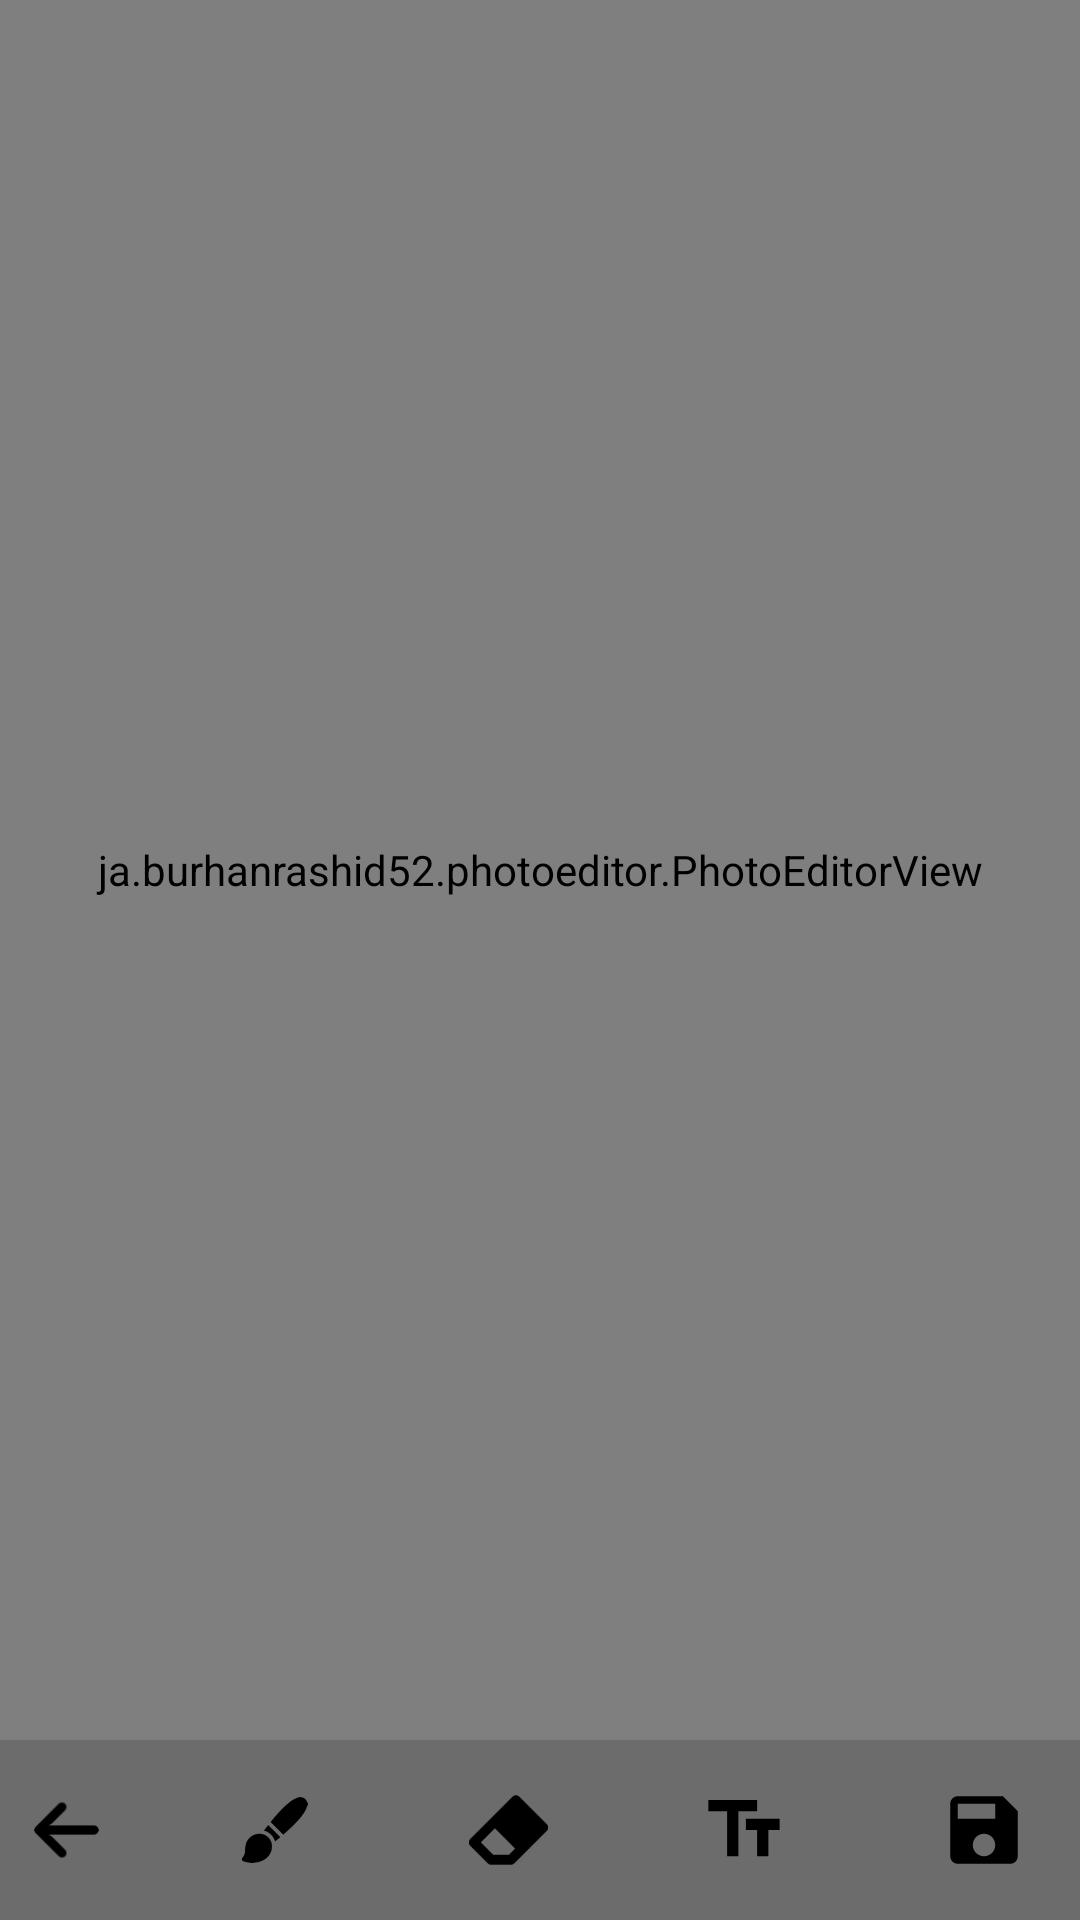

The Android layout XML behind this screen, and the referenced resources:
<!-- AndroidManifest.xml: application theme AppTheme -->
<!-- res/layout/activity_draw_image.xml -->
<?xml version="1.0" encoding="utf-8"?>
<androidx.constraintlayout.widget.ConstraintLayout xmlns:android="http://schemas.android.com/apk/res/android"
    xmlns:app="http://schemas.android.com/apk/res-auto"
    xmlns:tools="http://schemas.android.com/tools"
    android:layout_width="match_parent"
    android:layout_height="match_parent"
    android:background="@android:color/white">

    <androidx.constraintlayout.widget.ConstraintLayout
        android:id="@+id/constraintLayout"
        android:layout_width="match_parent"
        android:layout_height="60dp"
        android:layout_alignParentBottom="true"
        android:background="#C9454545"
        app:layout_constraintBottom_toBottomOf="parent">


        <ImageView
            android:id="@+id/imageView5"
            android:layout_width="wrap_content"
            android:layout_height="wrap_content"
            android:layout_marginTop="8dp"
            android:layout_marginBottom="8dp"
            android:padding="19dp"
            android:src="@drawable/ic_back_bold"
            android:tint="@color/color_black_n_white"
            app:layout_constraintBottom_toBottomOf="parent"
            app:layout_constraintEnd_toStartOf="@+id/imageView6"
            app:layout_constraintHorizontal_bias="0.5"
            app:layout_constraintStart_toStartOf="parent"
            app:layout_constraintTop_toTopOf="parent" />

        <ImageView
            android:id="@+id/imageView6"
            android:layout_width="wrap_content"
            android:layout_height="wrap_content"
            android:layout_marginTop="8dp"
            android:layout_marginBottom="8dp"
            android:padding="19dp"
            android:src="@drawable/ic_paint_brush_fill"
            android:tint="@color/color_black_n_white"
            app:layout_constraintBottom_toBottomOf="parent"
            app:layout_constraintEnd_toStartOf="@+id/imageView7"
            app:layout_constraintHorizontal_bias="0.5"
            app:layout_constraintStart_toEndOf="@+id/imageView5"
            app:layout_constraintTop_toTopOf="parent" />

        <ImageView
            android:id="@+id/imageView7"
            android:layout_width="wrap_content"
            android:layout_height="wrap_content"
            android:layout_marginTop="8dp"
            android:padding="18dp"
            android:src="@drawable/ic_eraser_2"
            android:tint="@color/color_black_n_white"
            app:layout_constraintBottom_toBottomOf="parent"
            app:layout_constraintEnd_toStartOf="@+id/imageView8"
            app:layout_constraintHorizontal_bias="0.5"
            app:layout_constraintStart_toEndOf="@+id/imageView6"
            app:layout_constraintTop_toTopOf="parent"
            app:layout_constraintVertical_bias="1.0" />

        <ImageView
            android:id="@+id/imageView8"
            android:layout_width="wrap_content"
            android:layout_height="wrap_content"
            android:padding="15dp"
            android:src="@drawable/ic_text_fields_black_24dp"
            android:tint="@color/color_black_n_white"
            app:layout_constraintBottom_toBottomOf="parent"
            app:layout_constraintEnd_toStartOf="@+id/imageView9"
            app:layout_constraintHorizontal_bias="0.5"
            app:layout_constraintStart_toEndOf="@+id/imageView7"
            app:layout_constraintTop_toTopOf="parent"
            tools:layout_editor_absoluteY="6dp" />

        <ImageView
            android:id="@+id/imageView9"
            android:layout_width="wrap_content"
            android:layout_height="wrap_content"
            android:padding="15dp"
            android:src="@drawable/ic_save_black_24dp"
            android:tint="@color/color_black_n_white"
            app:layout_constraintBottom_toBottomOf="parent"
            app:layout_constraintEnd_toEndOf="parent"
            app:layout_constraintHorizontal_bias="0.5"
            app:layout_constraintStart_toEndOf="@+id/imageView8"
            app:layout_constraintTop_toTopOf="parent"
            tools:layout_editor_absoluteY="0dp" />
    </androidx.constraintlayout.widget.ConstraintLayout>

    <ja.burhanrashid52.photoeditor.PhotoEditorView
        android:id="@+id/photoEditorView"
        android:layout_width="match_parent"
        android:layout_height="0dp"
        android:background="@android:color/white"
        app:layout_constraintBottom_toTopOf="@+id/constraintLayout"
        app:layout_constraintTop_toTopOf="parent">
    </ja.burhanrashid52.photoeditor.PhotoEditorView>

    <ProgressBar
        android:id="@+id/progressBar"
        style="?android:attr/progressBarStyle"
        android:layout_width="wrap_content"
        android:layout_height="wrap_content"
        android:layout_centerInParent="true"
        app:layout_constraintBottom_toTopOf="@+id/constraintLayout"
        app:layout_constraintEnd_toEndOf="parent"
        app:layout_constraintStart_toStartOf="parent"
        app:layout_constraintTop_toTopOf="parent" />
</androidx.constraintlayout.widget.ConstraintLayout>
<!-- resources referenced by this layout -->
<resources>
  <!-- drawable ic_back_bold: png bitmap (drawable-hdpi, 587 bytes) -->
  <!-- drawable ic_eraser_2: png bitmap (drawable-hdpi, 1287 bytes) -->
  <!-- drawable ic_paint_brush_fill: png bitmap (drawable-hdpi, 1594 bytes) -->
  <!-- drawable ic_save_black_24dp (drawable) -->
  <vector android:height="50dp"
      android:tint="#FFFFFF"
      android:viewportHeight="24.0"
      android:viewportWidth="24.0"
      android:width="50dp"
      xmlns:android="http://schemas.android.com/apk/res/android">
      <path
          android:fillColor="#FF000000"
          android:pathData="M17,3L5,3c-1.11,0 -2,0.9 -2,2v14c0,1.1 0.89,2 2,2h14c1.1,0 2,-0.9 2,-2L21,7l-4,-4zM12,19c-1.66,0 -3,-1.34 -3,-3s1.34,-3 3,-3 3,1.34 3,3 -1.34,3 -3,3zM15,9L5,9L5,5h10v4z" />
  </vector>
  <!-- drawable ic_text_fields_black_24dp (drawable) -->
  <vector android:height="50dp"
      android:tint="#FFFFFF"
      android:viewportHeight="24.0"
      android:viewportWidth="24.0"
      android:width="50dp"
      xmlns:android="http://schemas.android.com/apk/res/android">
      <path
          android:fillColor="#FF000000"
          android:pathData="M2.5,4v3h5v12h3L10.5,7h5L15.5,4h-13zM21.5,9h-9v3h3v7h3v-7h3L21.5,9z" />
  </vector>
  <style name="AppTheme" parent="Theme.MaterialComponents.Light.NoActionBar">
          
          <item name="colorPrimary">@color/blue</item>
          <item name="colorPrimaryDark">@color/blue</item>
          <item name="colorAccent">@color/colorAccent</item>
          <item name="CustomChipChoiceStyle">@style/ChipStyle</item>
      </style>
  <color name="blue">#ff33b5e5</color>
  <color name="colorAccent">#03DAC5</color>
  <style name="ChipStyle" parent="Widget.MaterialComponents.Chip.Choice" />
</resources>
